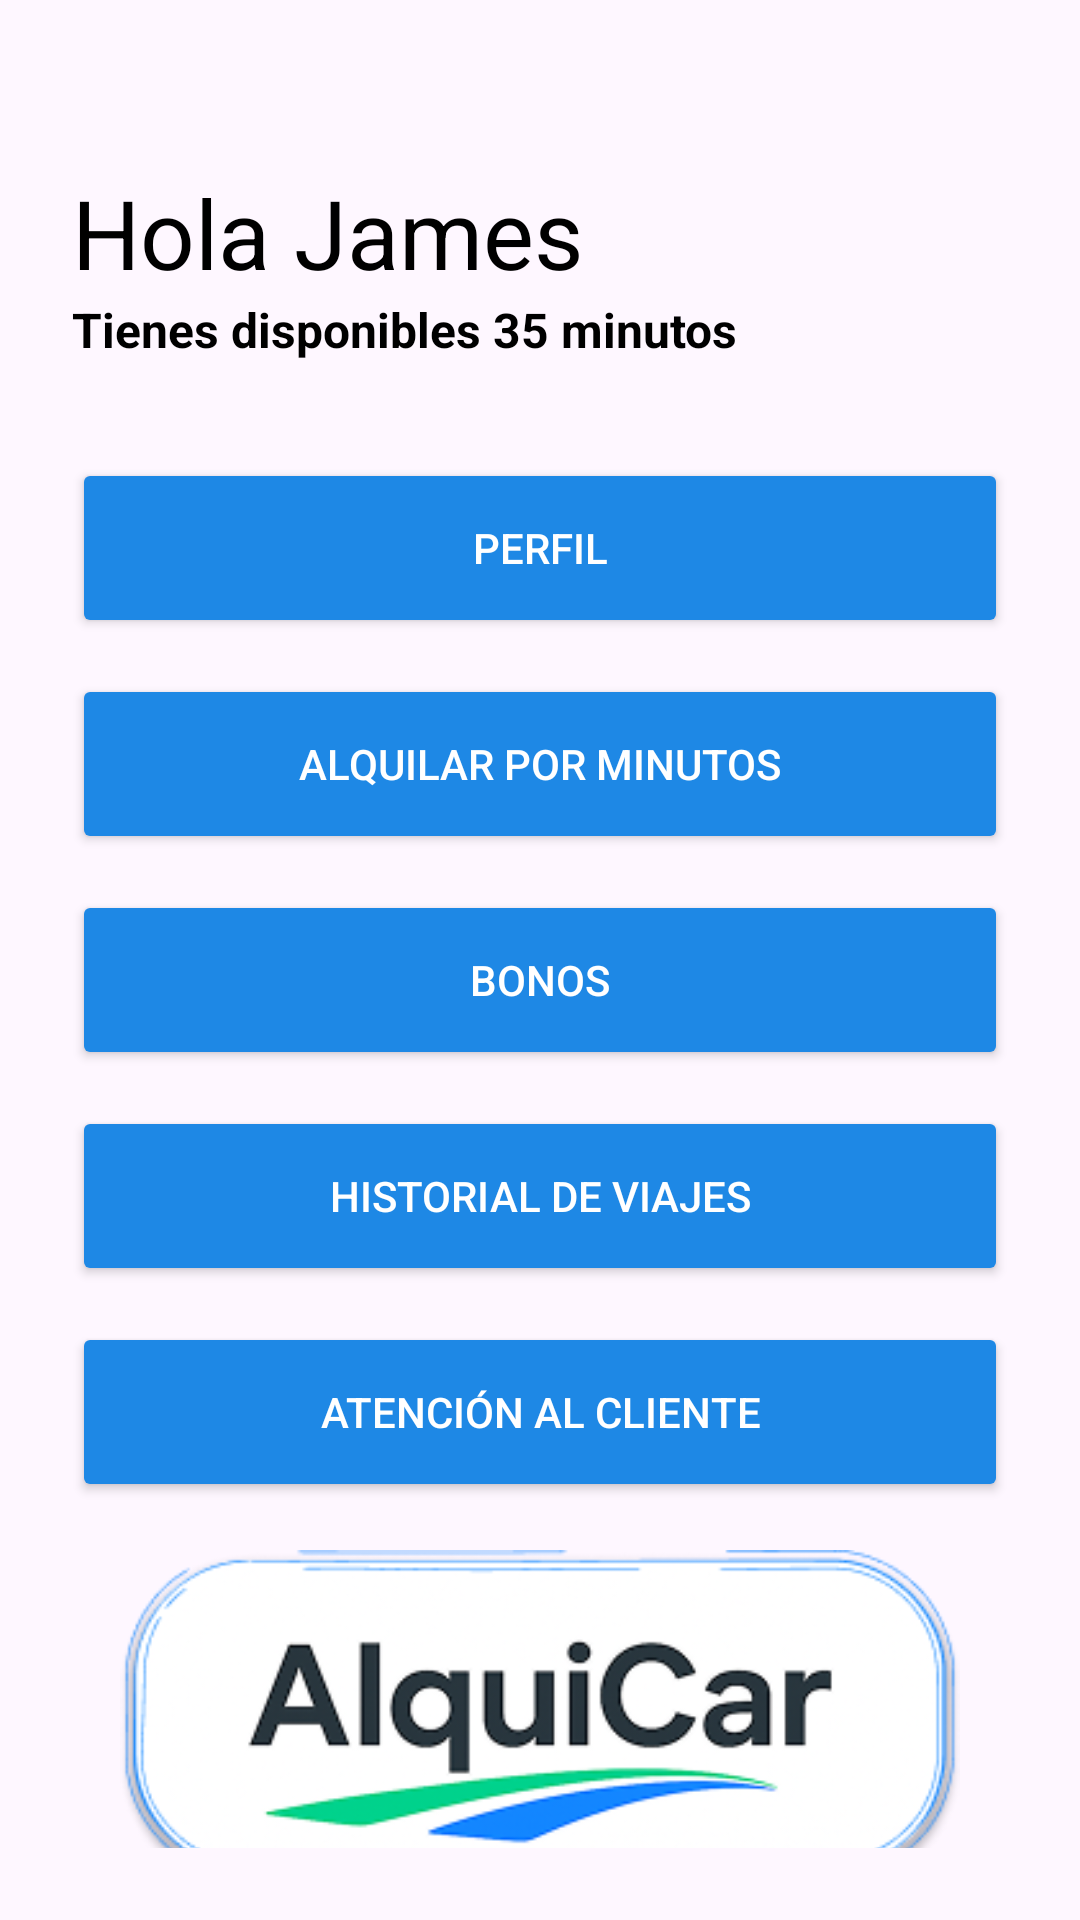

The Android layout XML behind this screen, and the referenced resources:
<!-- AndroidManifest.xml: application theme Theme.Alquicar_tfg -->
<!-- res/layout/activity_main_menu.xml -->
<?xml version="1.0" encoding="utf-8"?>
<LinearLayout xmlns:android="http://schemas.android.com/apk/res/android"
    android:layout_width="match_parent"
    android:layout_height="match_parent"
    android:orientation="vertical"
    android:padding="24dp"
    android:gravity="center_horizontal">

    <TextView
        android:id="@+id/tvSaludo"
        android:layout_width="match_parent"
        android:layout_height="wrap_content"
        android:text="Hola James"
        android:textSize="32sp"
        android:textColor="#000000"
        android:layout_marginTop="32dp"/>

    <TextView
        android:id="@+id/tvMinutos"
        android:layout_width="match_parent"
        android:layout_height="wrap_content"
        android:text="Tienes disponibles 35 minutos"
        android:textSize="16sp"
        android:textStyle="bold"
        android:textColor="#000000"
        android:layout_marginBottom="32dp"/>

    <Button android:id="@+id/btnPerfil" android:layout_width="match_parent" android:layout_height="60dp" android:text="Perfil" android:layout_marginBottom="12dp" android:backgroundTint="#1E88E5" android:textColor="#FFFFFF"/>
    <Button android:id="@+id/btnAlquilarMinutos" android:layout_width="match_parent" android:layout_height="60dp" android:text="Alquilar por minutos" android:layout_marginBottom="12dp" android:backgroundTint="#1E88E5" android:textColor="#FFFFFF"/>
    <Button android:id="@+id/btnAlquilarDia" android:layout_width="match_parent" android:visibility="gone" android:layout_height="60dp" android:text="Alquilar por dia" android:layout_marginBottom="12dp" android:backgroundTint="#1E88E5" android:textColor="#FFFFFF"/>
    <Button android:id="@+id/btnBonos" android:layout_width="match_parent" android:layout_height="60dp" android:text="Bonos" android:layout_marginBottom="12dp" android:backgroundTint="#1E88E5" android:textColor="#FFFFFF"/>
    <Button android:id="@+id/btnHistorial" android:layout_width="match_parent" android:layout_height="60dp" android:text="Historial de viajes" android:layout_marginBottom="12dp" android:backgroundTint="#1E88E5" android:textColor="#FFFFFF"/>
    <Button android:id="@+id/btnAtencion" android:layout_width="match_parent" android:layout_height="60dp" android:text="Atención al cliente" android:layout_marginBottom="16dp" android:backgroundTint="#1E88E5" android:textColor="#FFFFFF"/>

    <Space
        android:layout_width="match_parent"
        android:layout_height="0dp"
        android:layout_weight="1" />

    <ImageView
        android:layout_width="280dp"
        android:layout_height="wrap_content"
        android:adjustViewBounds="true"
        android:src="@drawable/logotipo_1" />

    <Space
        android:layout_width="match_parent"
        android:layout_height="0dp"
        android:layout_weight="1" />

    <TextView
        android:id="@+id/tvCerrarSesion"
        android:layout_width="wrap_content"
        android:layout_height="wrap_content"
        android:text="Cerrar Sesión"
        android:textColor="#FF8A80"
        android:textSize="16sp"
        android:textStyle="bold"
        android:padding="16dp"/>
</LinearLayout>
<!-- resources referenced by this layout -->
<resources>
  <!-- drawable logotipo_1: png bitmap (drawable, 40912 bytes) -->
  <style name="Theme.Alquicar_tfg" parent="Base.Theme.Alquicar_tfg" />
  <style name="Base.Theme.Alquicar_tfg" parent="Theme.Material3.DayNight.NoActionBar">
          
          
      </style>
</resources>
